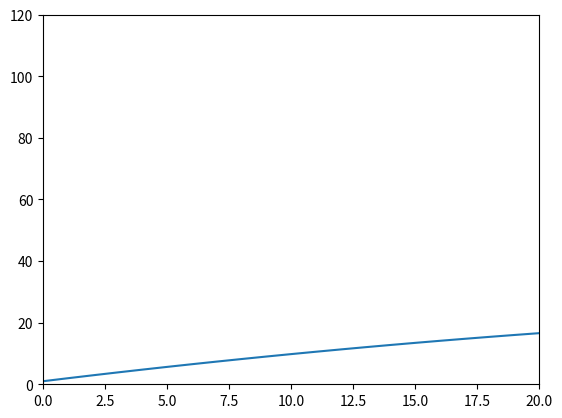

The matplotlib source for this figure:
import matplotlib.pyplot as plt

# a = [i * (1 - (i / 100)) for i in range(1, 100)]
# b = [j for j in range(1, 100)]

# plt.plot(b, a, 'bo')
# plt.show()

# x_initial = 1
limit = 100
x = []

for k in range(1, limit):
    k_next = k * (1 - (k / limit))
    x.append(k_next)

y = [i for i in range(100)]

plt.xlim(0, 20)
plt.ylim(0, 120)
plt.plot(x)
plt.show()
